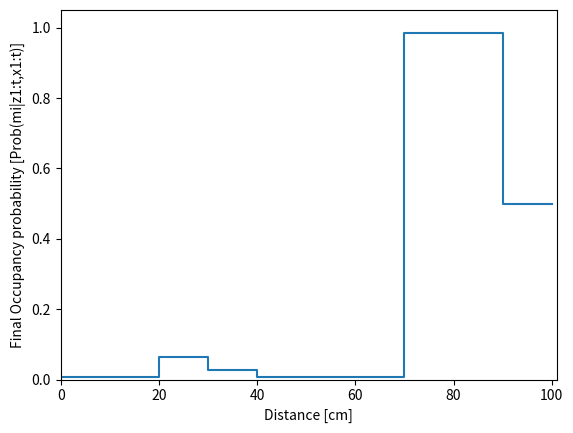

Recreate this plot in Python.
#!/usr/bin/env python3

# Author: Steven Palma Morera

# Modules
import numpy as np
import matplotlib.pyplot as plt

# Main class
class occupancy_mapping_algorithm:

    # Initialize variables
    def __init__ (self,pof,poo,pinit,meas,meas_limit,map_res,map_length):
        self.pof= pof # Prob of occupancy of a cell before a measurement
        self.poo= poo # Prob of occupancy of a cell after a measurement but less than measurement+meas_limit
        self.pinit= pinit # Initial prob of all cells, how much we know from our map
        self.meas= meas # Set of measurments
        self.meas_limit=meas_limit # End of perceptual field of the sensor
        self.map_res= map_res # Length of each cell
        self.map_length= map_length+1 # Map length
    
    # Computes new the log inverse sensor model for a given cell and measurement
    # returns l(mi|zj,xj)
    def log_inv_sensor_model (self,i,j):
        # If cell before measurement, then assign the log prob of occupancy of a cell before the measurement
        if self.cells[j]<self.meas[i]: 
            return np.log(self.pof/(1-self.pof))
        # Otherwise, assign the log prob of occupancy of a cell after the measurement
        else:
            return np.log(self.poo/(1-self.poo))
    
    # Iterates the l(mi|z1:j-1,x1:j-1)
    def occupancy_grid_mapping(self,l0,logodds):

        for i in range(len(self.meas)):
            for j in range(len(self.cells)):
                # If out of range, dont update
                if self.cells[j]>self.meas[i]+ self.meas_limit:
                    logodds[j]=logodds[j]
                # Otherwise, update the logodds with the recursive, inverse sensor model term and prior term
                else:
                    logodds[j]=logodds[j]-l0[j] + self.log_inv_sensor_model(i,j)

                    # Saturating the value of logodds
                    if (logodds[j]>5):
                        logodds[j]=5
                    elif (logodds[j]<-5):
                        logodds[j]=-5

                
            # Comes back to probability
            m= 1 - 1./(1+np.exp(logodds))
            self.update_imgmap(m,i)

        # Converting matrix to image
        plt.imshow(self.map,cmap='gray')
        plt.xlabel("Distance [mm]")
        plt.ylabel('Number of measurement times ' + str(10*self.map_res))
        plt.savefig('map.png')
        plt.close()

        # Plotting the results
        plt.step(self.cells,m)
        plt.xlim(0, self.map_length)
        plt.ylim(0, 1.05)
        plt.xlabel("Distance [cm]") 
        plt.ylabel("Final Occupancy probability [Prob(mi|z1:t,x1:t)]") 
        plt.savefig("Occupancy_probability_graph.png")

        return m # Returns l(mi|z1:j,x1:j)

    # Assign the m value to all the matrix elements of a cell
    def update_imgmap(self,m,k):
        
        for i in range(len(self.cells)-1): # ignoring the value for 0
            self.map[(10*k*self.map_res):(10*self.map_res*(k+1)),(10*i*self.map_res):(10*(i+1)*self.map_res)]= np.ones([10*self.map_res,10*self.map_res])* (1-m[i+1]) #assigning intensity equal to prob of being free
            self.map[(10*self.map_res*(k+1))-1,(10*i*self.map_res):(10*(i+1)*self.map_res)]= 0.5 # to visualize where the cell ends
            self.map[(10*k*self.map_res):(10*self.map_res*(k+1)),(10*(i+1)*self.map_res)-1]= 0.5 # to visualize where the cell ends

    
    # Calls the algorithm 
    def main_mapping(self):

        # Get the grid
        self.cells= range(0,self.map_length,self.map_res)
        
        # Creates a map matrix
        self.map = np.zeros((10*self.map_res*(len(self.meas)), 10*self.map_res*(len(self.cells)-1)))
        
        # Computes the prior term based of the initial prob of all cells
        # Important: This should be log=(1-pinit/pini) because its definition its inverted in the equation
        l0= np.ones(len(self.cells))*np.log((1-self.pinit)/self.pinit)
        
        # The initial logodd value should also use the initial prob of all cells!
        logodds= np.ones(len(self.cells))*np.log(self.pinit/(1-self.pinit))
        
        # Update the logoods for the entire map
        m= self.occupancy_grid_mapping(l0,logodds)

        print("Prob(mi|z1:t,x1:t):",m)

        return 0

# Main 
def main():

    # Customize values of the map and sensor
    pof=0.2 # Prob of occupancy of a cell before a measurement
    poo=0.7 # Prob of occupancy of a cell after a measurement but less than measurement+meas_limit
    pinit=0.5  # Initial prob of all cells, how much we know from our map
        
    meas=np.array([19,21,26,23,24,79,73,75,76,77,]) # # Set of measurements
    meas_limit=20 # End of perceptual field of the sensor
    map_res=10 # Length of each cell
    map_length=100 # Line length

    # Create an instance of the class
    map = occupancy_mapping_algorithm(pof,poo,pinit,meas,meas_limit,map_res,map_length)
    map.main_mapping() # Run the algorithm

    return 0

if __name__ == '__main__':
    main()